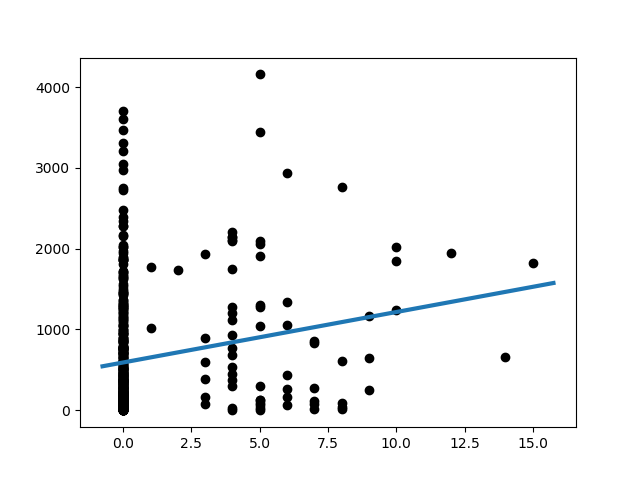

The file beside this chart, header and first rows:
Slope:	62.42395995734611
Intercept:	590.3
R_value:	0.1909
P_value:	4.4964081592346796e-05
